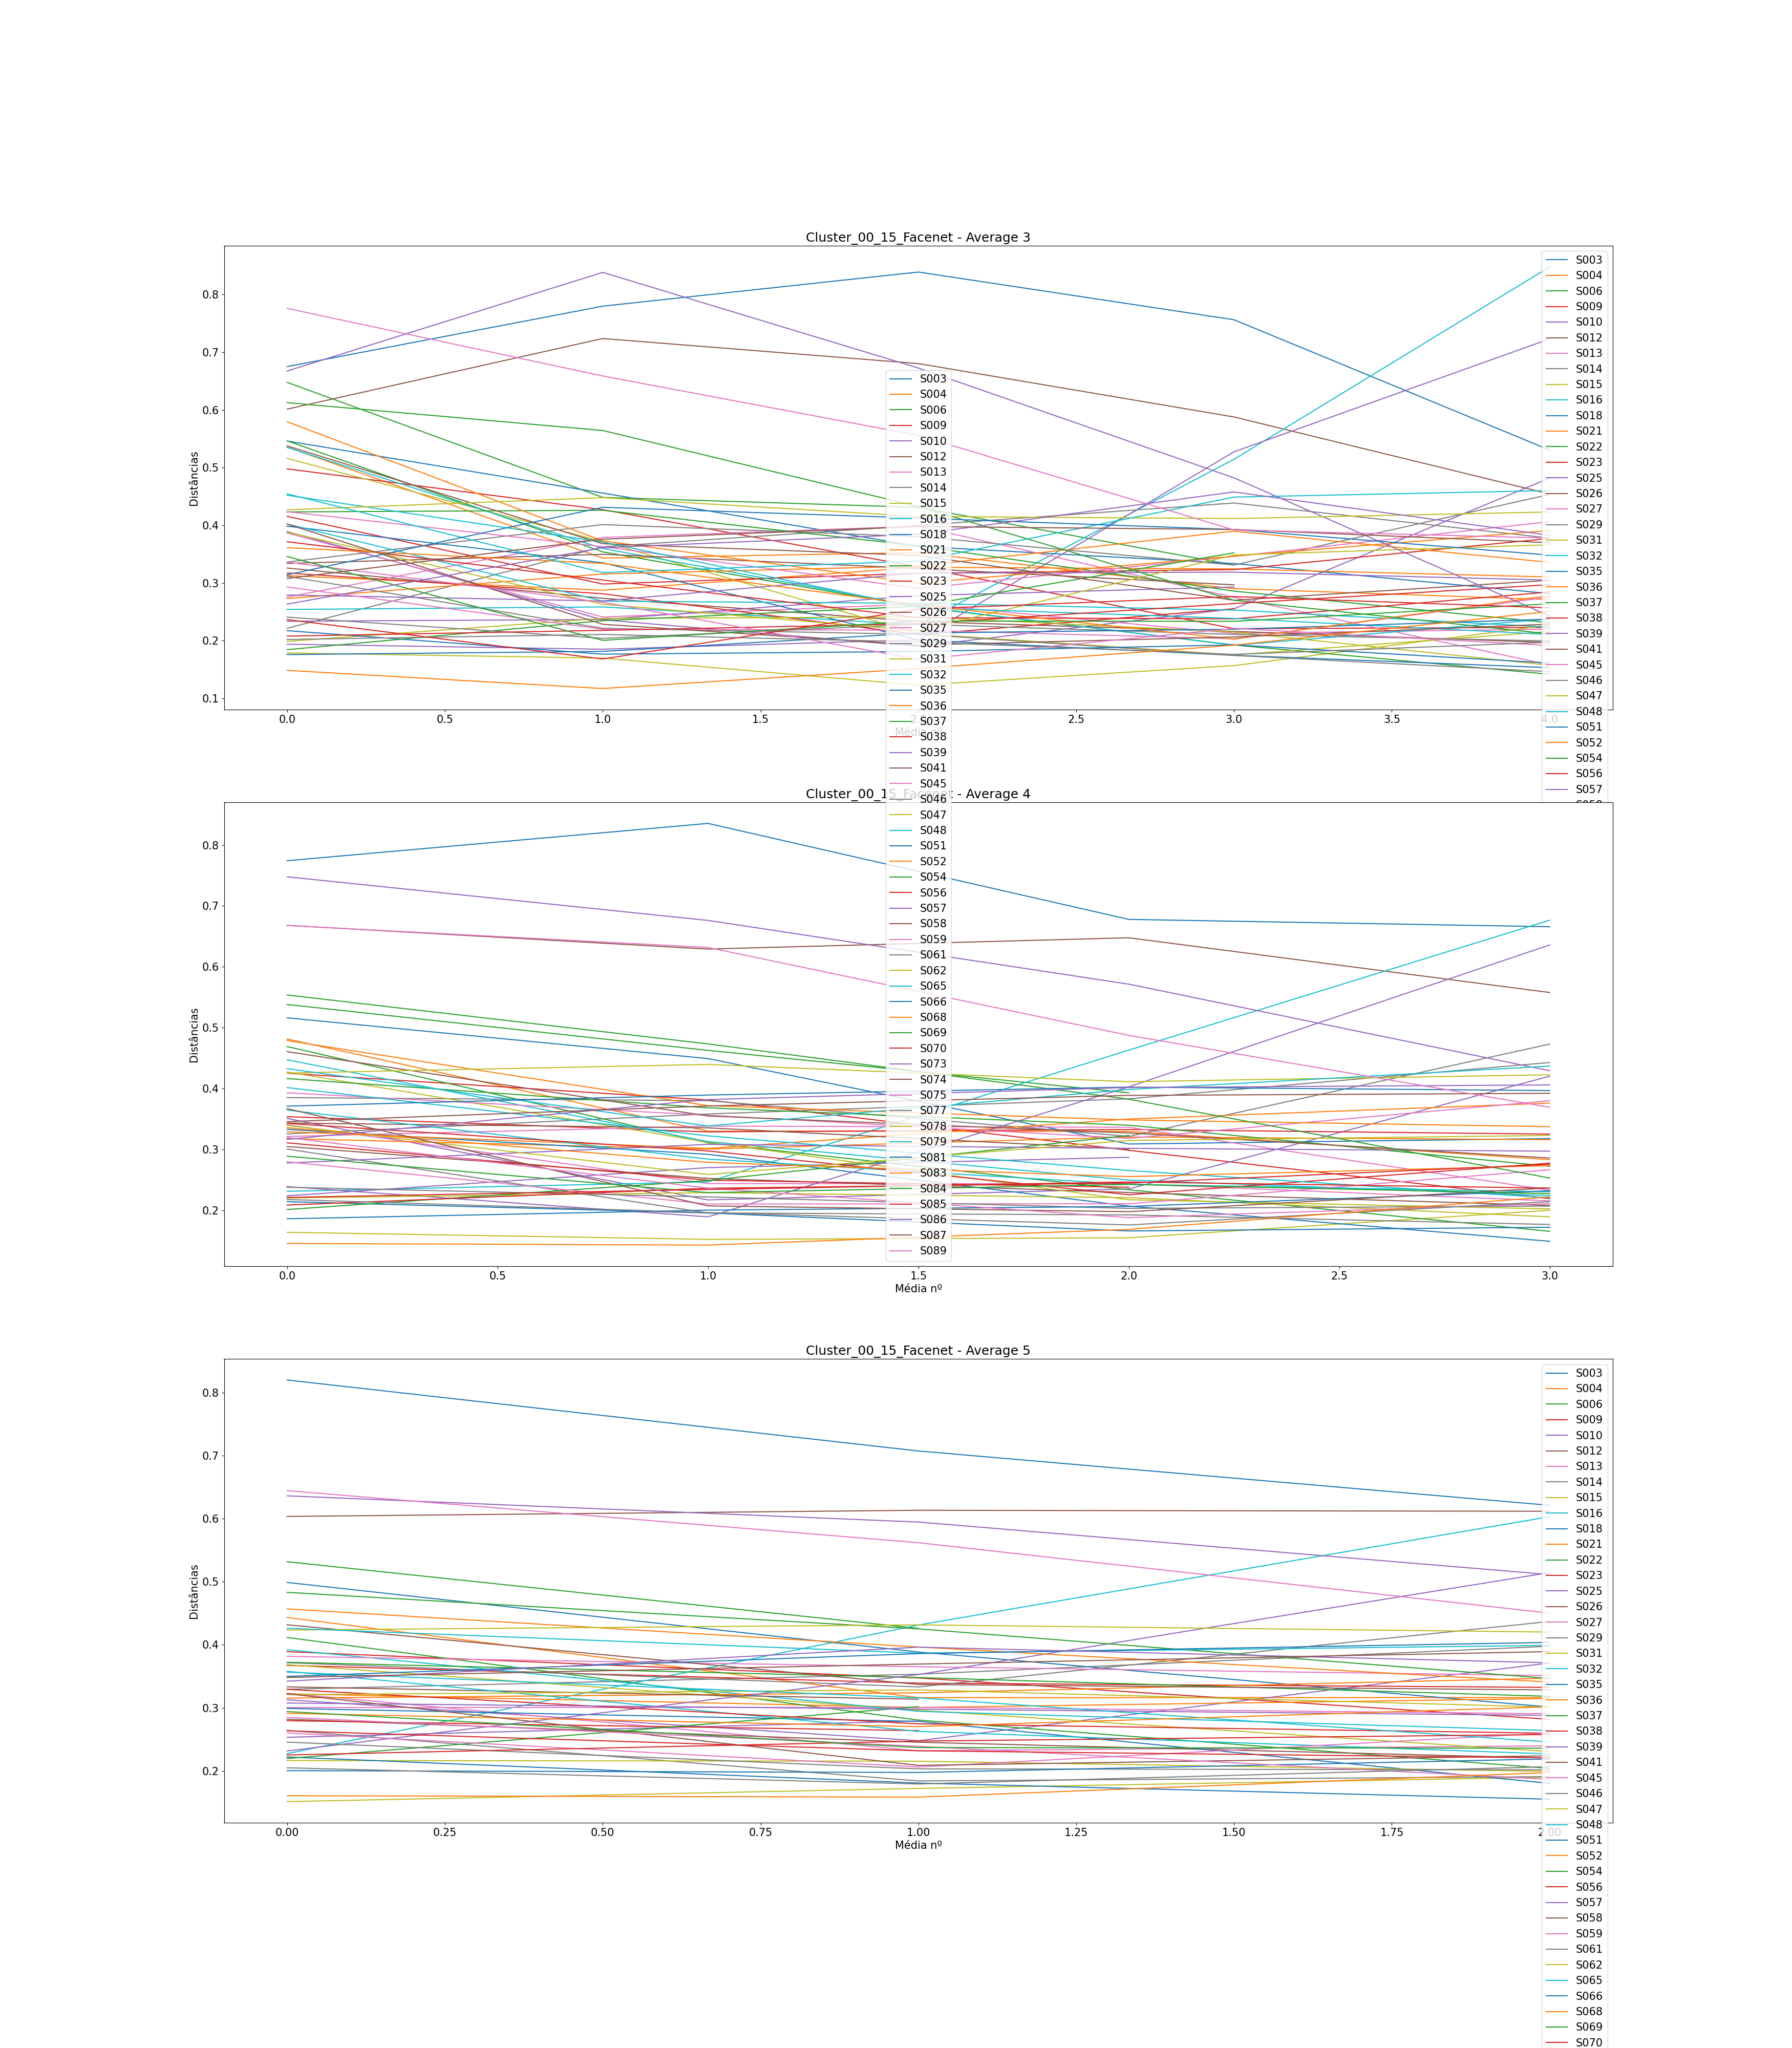

Values plotted in this chart, from the file beside it:
, Subject, Ages, Ages GAP, Age Before GAP, Age After GAP, Recognized, Total Comparisons, Average (3), Difference Average (3), Average (4), Difference Average (4), Average (5), Difference Average (5)
0, S003, [0, 4, 10, 14, 19, 20, 23, 28], [4, 6, 4, 5, 1, 3, 5], 4, 10, 2, 7, [0.6751468359764505, 0.7799176983308392,…, [0.1047708623543887, 0.05918231560020448…, [0.774341889129496, 0.8356122235593424, …, [0.06127033442984642, -0.157642858053932…, [0.8200126711525672, 0.7074052628931752,…, [-0.11260740825939197, -0.08615818285338…
1, S004, [0, 13, 15, 17, 19, 25, 30, 32], [13, 2, 2, 2, 6, 5, 2], 0, 13, 5, 7, [0.5355976017552929, 0.3432130027573658,…, [-0.1923845989979271, 0.0095164664599332…, [0.48148385434207575, 0.3301000532193132…, [-0.1513838011227625, -0.000357621838387…, [0.44333932439469165, 0.3162363061498116…, [-0.12710301824488007, 5.843840775821007…
2, S006, [0, 15, 16, 18, 20, 23, 26, 27], [15, 1, 2, 2, 3, 3, 1], 0, 15, 2, 6, [0.6478720710393819, 0.44849189187201444…, [-0.1993801791673675, -0.017228714574432…, [0.5382090054395046, 0.4628139688160917,…, [-0.07539503662341285, -0.06964827971051…, [0.5317232442812684, 0.42602581995878575…, [-0.10569742432248264]
3, S009, [0, 7, 10, 25, 33, 36, 37, 38], [7, 3, 15, 8, 3, 1, 1], 10, 25, 4, 7, [0.4979373112161485, 0.4272117836233398,…, [-0.0707255275928087, -0.099314347766009…, [0.42532376002625055, 0.3814137879482983…, [-0.04390997207795222, -0.08269939834635…, [0.38906296820563524, 0.3473640805257971…, [-0.04169888767983815, -0.06552025009689…
4, S010, [0, 15, 18, 23, 25, 27, 42, 46], [15, 3, 5, 2, 2, 15, 4], 27, 42, 5, 7, [0.38938772444319075, 0.2362807725441239…, [-0.15310695189906678, -0.04614697050568…, [0.350997878806203, 0.21719404948320498,…, [-0.133803829322998, 0.01802264256760105…, [0.312785079105052, 0.24784831200414806,…, [-0.06493676710090393, 0.123387868947250…
5, S012, [0, 1, 8, 9, 13, 14, 19, 27], [1, 7, 1, 4, 1, 5, 8], 19, 27, 1, 7, [0.6014193585353863, 0.7238626709088668,…, [0.1224433123734805, -0.0434554222050320…, [0.6681677222816341, 0.629231188355037, …, [-0.03893653392659713, 0.018538704680399…, [0.6036015259640168, 0.6133565158900783,…, [0.009754989926061497, -0.00158002882603…
6, S013, [0, 10, 13, 21, 22, 23, 25, 31], [10, 3, 8, 1, 1, 2, 6], 0, 10, 6, 7, [0.38669277683935377, 0.2410564875114946…, [-0.1456362893278591, 0.0227200813385016…, [0.34060338217048086, 0.2439800378489816…, [-0.09662334432149924, -0.00027558512666…, [0.32303284350867323, 0.2318816511470415…, [-0.09115119236163166, 0.007873680443505…
7, S014, [0, 2, 4, 7, 12, 16, 20, 32], [2, 2, 3, 5, 4, 4, 12], 20, 32, 5, 7, [0.2216088012359417, 0.3627455570753138,…, [0.1411367558393721, 0.03718907041670660…, [0.3256136576222284, 0.3583484747836224,…, [0.032734817161394036, 0.024954204130815…, [0.3295223716794924, 0.35336014646323566…, [0.02383777478374327, 0.0443420624094409…
8, S015, [0, 2, 13, 20, 23, 25, 27, 29], [2, 11, 7, 3, 2, 2, 2], 2, 13, 7, 7, [0.17888310373849894, 0.1698951868140093…, [-0.008987916924489636, -0.0469539395237…, [0.16399466318431818, 0.1524409987439260…, [-0.01155366444039213, 0.002578134081338…, [0.1512114174541898, 0.172203356881219, …, [0.020991939427029177, 0.017806039634709…
9, S016, [0, 2, 4, 7, 9, 10, 11, 15], [2, 2, 3, 2, 1, 1, 4], 11, 15, 5, 7, [0.25423191406835444, 0.2585589800462470…, [0.004327065977892619, -0.03071911162818…, [0.2312988510057553, 0.24683957453307231…, [0.015540723527317002, 0.216431785765141…, [0.22737535240331389, 0.4313848268141903…, [0.20400947441087644, 0.1718389589880719…
10, S018, [0, 5, 6, 14, 17, 22, 24, 25], [5, 1, 8, 3, 5, 2, 1], 6, 14, 3, 7, [0.5461506592227433, 0.45598989219341557…, [-0.09016076702932774, -0.0924247604758,…, [0.5162790855006943, 0.4493435913536441,…, [-0.06693549414705025, -0.14029503513171…, [0.4989042061674215, 0.38857463902989087…, [-0.11032956713753062, -0.08731680742241…
11, S021, [0, 8, 10, 11, 13, 21, 22, 25], [8, 2, 1, 2, 8, 1, 3], 13, 21, 6, 7, [0.31285665783439076, 0.2875164391054421…, [-0.02534021872894865, 0.039841875166208…, [0.3178743305937269, 0.30069920124253685…, [-0.017175129351190033, 0.01986549557380…, [0.3223489620057457, 0.3005961298841096,…, [-0.02175283212163609, 0.014093948966940…
12, S022, [0, 10, 17, 18, 23, 24, 27, 28], [10, 7, 1, 5, 1, 3, 1], 0, 10, 5, 7, [0.5464654254622566, 0.3539791217911539,…, [-0.19248630367110275, -0.09530937747300…, [0.4690905521757416, 0.31090381688488744…, [-0.15818673529085414, -0.07707956950721…, [0.4116080221738109, 0.2805806048191538,…, [-0.13102741735465706, -0.07660647136160…
13, S023, [0, 10, 12, 14, 15, 24, 32, 33], [10, 2, 2, 1, 9, 8, 1], 0, 10, 5, 7, [0.4155773024957912, 0.2982672353256644,…, [-0.11731006717012682, 0.018823433532502…, [0.3539070929145851, 0.32897256491119475…, [-0.024934528003390355, 0.00382203261116…, [0.36734338506522524, 0.3391593286319471…, [-0.02818405643327815, -0.00667480062728…
14, S025, [0, 10, 13, 15, 16, 18, 19, 25], [10, 3, 2, 1, 2, 1, 6], 0, 10, 6, 6, [0.23378636537797318, 0.2368115090257562…, [0.0030251436477830573, 0.04137051177064…, [0.22395187838791242, 0.2702323304931013…, [0.046280452105188885, 0.016988681636997…, [0.25326046168935723, 0.2790534616207198…, [0.02579299993136258]
15, S026, [0, 4, 9, 17, 19, 22, 24, 29], [4, 5, 8, 2, 3, 2, 5], 9, 17, 7, 7, [0.32598109127364405, 0.2735732513832528…, [-0.05240783989039127, -0.04019712712134…, [0.3049429668238439, 0.2525522128847008,…, [-0.05239075393914311, -0.02324031221662…, [0.2818521929368841, 0.24546561628507418…, [-0.03638657665180994, -0.02514946480407…
16, S027, [0, 3, 7, 20, 21, 23, 26, 28], [3, 4, 13, 1, 2, 3, 2], 7, 20, 5, 7, [0.27571887732093153, 0.3789881967253352…, [0.10326931940440365, 0.0196010007466971…, [0.32137829044702865, 0.338438653405359,…, [0.017060362958330355, -0.00195970696232…, [0.300460637046709, 0.3007805613954984, …, [0.0003199243487894132, -0.0101440499564…
17, S029, [0, 3, 5, 18, 25, 27, 28, 40], [3, 2, 13, 7, 2, 1, 12], 5, 18, 5, 7, [0.33635438890849123, 0.4013620017417419…, [0.06500761283325068, -0.020906477841355…, [0.38525235204345304, 0.3802502349658498…, [-0.00500211707760323, -0.05872017573274…, [0.37158486856239714, 0.3331509210189339…, [-0.03843394754346319, 0.103859279143312…
18, S031, [0, 6, 7, 12, 14, 15, 16, 24], [6, 1, 5, 2, 1, 1, 8], 16, 24, 5, 7, [0.5159968920463082, 0.37187898142980935…, [-0.1441179106164988, -0.159491281769658…, [0.42740495606741163, 0.3119663188487798…, [-0.11543863721863179, -0.09451166082291…, [0.3683696310750676, 0.2961041617036234,…, [-0.07226546937144418, -0.06549999098585…
19, S032, [0, 9, 13, 19, 21, 22, 23, 24], [9, 4, 6, 2, 1, 1, 1], 0, 9, 4, 7, [0.5351018495756085, 0.3599443351168214,…, [-0.17515751445878708, -0.10032418670192…, [0.4473064047987626, 0.31297093044099383…, [-0.13433547435776877, -0.06313792717147…, [0.3922552671217123, 0.2944710579194739,…, [-0.0977842092022384, -0.030463582173352…
20, S035, [0, 7, 13, 14, 16, 21, 28, 29], [7, 6, 1, 2, 5, 7, 1], 21, 28, 6, 7, [0.39853716100728565, 0.3351531265738852…, [-0.06338403443340046, -0.13380372686191…, [0.33316810317424184, 0.2920766327811991…, [-0.04109147039304273, -0.08499882415386…, [0.29910391282002163, 0.2785139132996491…, [-0.020589999520372493, -0.0982933930004…
21, S036, [0, 2, 5, 7, 12, 16, 17, 18], [2, 3, 2, 5, 4, 1, 1], 7, 12, 5, 7, [0.2732095495454465, 0.3156284920811036,…, [0.04241894253565709, 0.0136880605533716…, [0.3292470306388381, 0.3017886181468049,…, [-0.02745841249203318, 0.048227792123129…, [0.31545142377985225, 0.3238540911527058…, [0.008402667372853612, 0.023165154647254…
22, S037, [0, 1, 2, 9, 15, 17, 21, 22], [1, 1, 7, 6, 2, 4, 1], 2, 9, 6, 7, [0.42326996196351807, 0.4261690800545517…, [0.002899118091033659, -0.06180415379822…, [0.4165125182735142, 0.3684364101137564,…, [-0.048076108159757824, -0.0285335799891…, [0.37225769467708547, 0.3480524364369144…, [-0.024205258240171, -0.0298045290500834…
23, S038, [0, 2, 5, 6, 10, 11, 13, 16], [2, 3, 1, 4, 1, 2, 3], 6, 10, 6, 6, [0.31741753973469683, 0.2814410966402249…, [-0.035976443094471955, -0.0710291295778…, [0.31092874834325596, 0.2495992168747668…, [-0.06132953146848916, -0.01157503508792…, [0.2795577141902833, 0.26385153869185507…, [-0.015706175498428232]
24, S039, [0, 1, 2, 8, 12, 17, 20, 31], [1, 1, 6, 4, 5, 3, 11], 20, 31, 4, 7, [0.19400252448325664, 0.1852720429913023…, [-0.008730481491954323, 0.01637156265351…, [0.2390605498665479, 0.18937593148131096…, [-0.04968461838523694, 0.213525646702330…, [0.23158595928350573, 0.35283584434507, …, [0.12124988506156426, 0.1617367124112431…
25, S041, [0, 4, 7, 13, 15, 29, 33, 36], [4, 3, 6, 2, 14, 4, 3], 15, 29, 6, 6, [0.33400004773635555, 0.3498297408471116…, [0.015829693110756105, -0.02447445920755…, [0.3434915019791378, 0.3355310033024301,…, [-0.007960498676707728, -0.0350108096778…, [0.3333201597169873, 0.31362778855787593…, [-0.019692371159111377]
26, S045, [0, 2, 9, 11, 17, 19, 21, 23], [2, 7, 2, 6, 2, 2, 2], 2, 9, 3, 7, [0.423671532205433, 0.36307011490980995,…, [-0.06060141729562307, -0.07235824357466…, [0.39309898567323054, 0.3562651873395444…, [-0.03683379833368616, -0.03793784165436…, [0.381649269464334, 0.3652469036186895, …, [-0.016402365845644473, -0.0141338312259…
27, S046, [0, 12, 14, 17, 18, 20, 23, 25], [12, 2, 3, 1, 2, 3, 2], 0, 12, 6, 7, [0.31162426736791576, 0.2216001332911495…, [-0.09002413407676621, -0.01046797378358…, [0.300742061236441, 0.1958213393213616, …, [-0.1049207219150794, -0.003257125005793…, [0.2642906404715523, 0.1840291472050048,…, [-0.08026149326654752, 0.006803203367097…
28, S047, [0, 1, 2, 7, 10, 12, 13, 15], [1, 1, 5, 3, 2, 1, 2], 2, 7, 7, 7, [0.19884979139977574, 0.2387913903362125…, [0.03994159893643681, 0.0024024165768153…, [0.22042800837696822, 0.2291781714426761…, [0.008750163065707889, -0.00830676681420…, [0.21641010965398794, 0.2153233767091040…, [-0.0010867329448838725, -0.016166633845…
29, S048, [0, 10, 20, 25, 32, 47, 53, 60], [10, 10, 5, 7, 15, 6, 7], 32, 47, 6, 7, [0.4023660086078782, 0.26868677628674315…, [-0.13367923232113504, -0.00383501879025…, [0.364746410868908, 0.2842246682971106, …, [-0.0805217425717974, -0.041445553458836…, [0.35796479756076904, 0.2626919720104144…, [-0.0952728255503546, -0.035802000620069…
30, S051, [0, 4, 8, 9, 11, 15, 20, 24], [4, 4, 1, 2, 4, 5, 4], 15, 20, 7, 7, [0.21744660204830343, 0.1767247826780034…, [-0.04072181937030003, 0.004628567761870…, [0.2143539614504355, 0.1957110313278358,…, [-0.01864293012259971, -0.02952801497539…, [0.222017124615815, 0.1807032278802946, …, [-0.04131389673552038, -0.02565100721015…
31, S052, [0, 8, 12, 13, 18, 24, 37, 39], [8, 4, 1, 5, 6, 13, 2], 24, 37, 4, 7, [0.5796013777865486, 0.37306616252898245…, [-0.20653521525756618, -0.07314231139433…, [0.47891453539085826, 0.3719977107444417…, [-0.1069168246464165, -0.023483300090675…, [0.4568900993908505, 0.3964553864377798,…, [-0.060434712953070735, -0.0556027515913…
32, S054, [0, 1, 6, 9, 15, 20, 22, 23], [1, 5, 3, 6, 5, 2, 1], 9, 15, 5, 6, [0.18451981331167366, 0.2347640132785726…, [0.050244199966898995, 0.025100647207685…, [0.2014322140383129, 0.2491450556053036,…, [0.04771284156699068, 0.0739347524489720…, [0.2196034077477496, 0.30186109463590816…, [0.08225768688815854]
33, S056, [0, 9, 13, 14, 18, 28, 31, 35], [9, 4, 1, 4, 10, 3, 4], 18, 28, 5, 7, [0.37162048556497945, 0.3052174817286797…, [-0.06640300383629971, -0.06522531776194…, [0.34290234727044255, 0.2976125377001502…, [-0.04528980957029233, -0.07201755887026…, [0.3292814189392664, 0.2745707148439903,…, [-0.054710704095276064, -0.0148107121142…
34, S057, [0, 5, 6, 7, 8, 14, 15, 18], [5, 1, 1, 1, 6, 1, 3], 8, 14, 6, 7, [0.27922958757272465, 0.2689734443899391…, [-0.010256143182785504, 0.04819478929157…, [0.27784794413432307, 0.3083936688437545…, [0.030545724709431454, -0.00643753711036…, [0.30760922374849864, 0.2979789002528049…, [-0.009630323495693704, -0.0099094671112…
35, S058, [0, 8, 9, 20, 21, 23, 24, 27], [8, 1, 11, 1, 2, 1, 3], 9, 20, 5, 7, [0.5377630156068275, 0.36818017976150624…, [-0.16958283584532124, -0.02043592239387…, [0.4607479724417207, 0.35502623510422904…, [-0.10572173733749168, -0.02787498490098…, [0.4317112581798561, 0.33709543382539736…, [-0.09461582435445876, -0.00869769640309…
36, S059, [0, 4, 10, 11, 15, 16, 18, 21], [4, 6, 1, 4, 1, 2, 3], 4, 10, 5, 7, [0.29312883904526105, 0.2200356392536508…, [-0.07309319979161016, -0.00187213588552…, [0.2797605494608578, 0.2104836511185053,…, [-0.06927689834235251, 0.000364431992607…, [0.26017397691129995, 0.2061672853628185…, [-0.054006691548481395, 0.05383113436352…
37, S061, [0, 8, 16, 17, 27, 39, 44, 48], [8, 8, 1, 10, 12, 5, 4], 27, 39, 7, 7, [0.24090904087326073, 0.2041388093616346…, [-0.03677023151162606, 0.024381710762827…, [0.23805000386809166, 0.2221048602275621…, [-0.01594514364052957, -0.01884149483883…, [0.2456406056595422, 0.20318226841835543…, [-0.04245833724118678, -0.00147814636648…
38, S062, [0, 15, 23, 28, 29, 32, 44, 47], [15, 8, 5, 1, 3, 12, 3], 0, 15, 5, 7, [0.38830322799295236, 0.2631912754730161…, [-0.1251119525199363, -0.045726927384958…, [0.3395373370525685, 0.25887611490254103…, [-0.08066122215002747, 0.055958916425500…, [0.320815996280278, 0.3284903081316314, …, [0.007674311851353366, -0.02737773105526…
39, S065, [0, 3, 7, 16, 24, 28, 34, 36], [3, 4, 9, 8, 4, 6, 2], 7, 16, 5, 7, [0.4522283039925772, 0.3710284471105139,…, [-0.08119985688206327, -0.11361829938111…, [0.40166814578041005, 0.3223853485449223…, [-0.07928279723548776, -0.05693555279191…, [0.3566257271939575, 0.3158220268007027,…, [-0.040803700393254816, -0.0701450035585…
40, S066, [0, 4, 5, 6, 8, 16, 18, 20], [4, 1, 1, 2, 8, 2, 2], 8, 16, 7, 7, [0.17599530732762184, 0.1815046770964758…, [0.00550936976885405, 0.0317668604091967…, [0.18621385509928057, 0.2004121702298248…, [0.014198315130544259, 0.006015845789974…, [0.20039801400539878, 0.1975092264962961…, [-0.002888787509102625, 0.02143598125160…
41, S068, [0, 6, 12, 14, 18, 23, 29, 36], [6, 6, 2, 4, 5, 6, 7], 29, 36, 5, 7, [0.36125065354811753, 0.3340475239484428…, [-0.02720312959967469, -0.07191827406807…, [0.3357844084665649, 0.2788713968086104,…, [-0.05691301165795448, -0.02341999364002…, [0.2912961298510745, 0.27018069005353407…, [-0.021115439797540436, 0.03136663287552…
42, S069, [0, 2, 6, 14, 19, 21, 24, 25], [2, 4, 8, 5, 2, 3, 1], 6, 14, 4, 7, [0.6126773197195535, 0.5644292728399598,…, [-0.04824804687959372, -0.13185126072619…, [0.5538608572189575, 0.47344277083187664…, [-0.08041808638708087, -0.09085595023577…, [0.48318533873669145, 0.4252768658741231…, [-0.05790847286256834, -0.07877139114540…
43, S070, [0, 3, 6, 7, 11, 13, 15, 20], [3, 3, 1, 4, 2, 2, 5], 15, 20, 7, 7, [0.2080140445495804, 0.21798384035055998…, [0.009969795800979592, 0.011496452772683…, [0.20873505471677478, 0.2363085974528212…, [0.02757354273604648, 0.0085604725304711…, [0.2252446175253408, 0.2472539580749451,…, [0.022009340549604295, 0.010470791756903…
44, S073, [0, 2, 9, 21, 22, 23, 25, 32], [2, 7, 12, 1, 1, 2, 7], 9, 21, 3, 7, [0.6675393347157256, 0.8385196357529359,…, [0.1709803010372103, -0.1658650040085550…, [0.7479309446101601, 0.6762777461743835,…, [-0.07165319843577656, -0.10469901075189…, [0.6362551711758734, 0.5946924062308729,…, [-0.04156276494500044, -0.08335117979013…
45, S074, [0, 13, 19, 21, 26, 27, 29, 32], [13, 6, 2, 5, 1, 2, 3], 0, 13, 6, 7, [0.4022392017651737, 0.2285074830902424,…, [-0.17373171867493128, -0.03605624470152…, [0.3670815467477926, 0.20733137725549555…, [-0.15975016949229703, -0.00944502811045…, [0.32242584934848506, 0.2087034380871971…, [-0.11372241126128788, 0.015249256530370…
46, S075, [0, 1, 9, 10, 15, 21, 23, 24], [1, 8, 1, 5, 6, 2, 1], 1, 9, 5, 7, [0.3362913839658352, 0.266731695370026, …, [-0.06955968859580919, -0.09900457074945…, [0.319542960969899, 0.23650120472820763,…, [-0.08304175624169136, -0.04840051997016…, [0.2847963153364697, 0.23904523681665743…, [-0.04575107851981228, -0.05255108546211…
47, S077, [0, 7, 10, 11, 13, 21, 26, 29], [7, 3, 1, 2, 8, 5, 3], 13, 21, 7, 7, [0.20211019118394055, 0.2109235392257179…, [0.008813348041777358, -0.01301135131896…, [0.2179072444242725, 0.1963977761522221,…, [-0.021509468272050414, -0.0202894670124…, [0.20488989292576493, 0.1792575554895794…, [-0.02563233743618548, 0.027413869283991…
48, S078, [0, 1, 9, 14, 15, 16, 17, 20], [1, 8, 5, 1, 1, 1, 3], 1, 9, 2, 7, [0.42693352579644167, 0.4480142812073326…, [0.02108075541089094, -0.032531653227416…, [0.42554846652792405, 0.4397380588505559…, [0.014189592322631894, -0.02838879067370…, [0.42342065157838443, 0.4315802848339736…, [0.00815963325558916, -0.011377956241828…
49, S079, [0, 7, 9, 10, 11, 14, 19, 24], [7, 2, 1, 1, 3, 5, 5], 0, 7, 3, 7, [0.4546172033472154, 0.31811908033630903…, [-0.13649812301090636, 0.020103592396647…, [0.43274001315772725, 0.338623750656579,…, [-0.09411626250114824, 0.059962309611899…, [0.4262195628496596, 0.3868342451002723,…, [-0.039385317749387305, 0.01225641552065…
50, S081, [0, 3, 6, 13, 19, 22, 23, 33], [3, 3, 7, 6, 3, 1, 10], 23, 33, 4, 7, [0.31428214465862503, 0.4312618568008298…, [0.11697971214220476, -0.018690890907748…, [0.3712018466293331, 0.38947100142155255…, [0.018269154792219466, 0.012980245265421…, [0.3497811643602106, 0.38599521895097244…, [0.036214054590761824, 0.017797148897116…
51, S083, [0, 6, 12, 13, 15, 19, 20, 21], [6, 6, 1, 2, 4, 1, 1], 6, 12, 7, 7, [0.14867676663271567, 0.1172284672098381…, [-0.031448299422877565, 0.03450746641405…, [0.14568346426900147, 0.1430305206758640…, [-0.0026529435931374468, 0.0257382766045…, [0.16063410762998953, 0.1583978941906651…, [-0.002236213439324397, 0.03898899129991…
52, S084, [0, 4, 11, 12, 15, 16, 18, 26], [4, 7, 1, 3, 1, 2, 8], 18, 26, 6, 7, [0.3460127134169518, 0.20067432930115445…, [-0.14533838411579733, 0.033394103648096…, [0.28901745953443236, 0.2291555620132822…, [-0.05986189752115012, 0.013472158234445…, [0.29413381965747903, 0.2369855660392576…, [-0.0571482536182214, -0.000993590703531…
53, S085, [0, 14, 19, 22, 25, 39, 44, 45], [14, 5, 3, 3, 14, 5, 1], 25, 39, 6, 7, [0.23667065180340843, 0.1683265997143185…, [-0.06834405208908995, 0.086539116282147…, [0.22132651053049962, 0.234379677075931,…, [0.013053166545431372, 0.012272438235280…, [0.2635689902565534, 0.23190600431183434…, [-0.03166298594471906, -0.01125461561650…
54, S086, [0, 3, 8, 9, 19, 28, 34, 35], [3, 5, 1, 10, 9, 6, 1], 9, 19, 4, 7, [0.26351312654374165, 0.3611909937212694…, [0.0976778671775278, 0.02341411723901454…, [0.3166566184262596, 0.38201572375965454…, [0.06535910533339495, 0.0197335967680231…, [0.3422232775159696, 0.3962489688536953,…, [0.05402569133772572, -0.024741990073852…
55, S087, [0, 2, 3, 5, 6, 11, 13, 15], [2, 1, 2, 1, 5, 2, 2], 6, 11, 6, 7, [0.3079447805262406, 0.37596896646658395…, [0.06802418594034337, 0.0219954609624906…, [0.3457457302883523, 0.37147019715458823…, [0.025724466866235918, 0.017379663975092…, [0.34819136207440204, 0.3694773901699706…, [0.02128602809556862, 0.0197062142941102…
56, S089, [0, 5, 15, 24, 31, 39, 40, 53], [5, 10, 9, 7, 8, 1, 13], 40, 53, 3, 7, [0.7761352107699655, 0.6589199340823936,…, [-0.11721527668757192, -0.10307678423555…, [0.6679071092301385, 0.6318680774227895,…, [-0.03603903180734902, -0.14443099424344…, [0.6444681888729062, 0.561938238573604, …, [-0.08252995029930221, -0.11174331731970…
